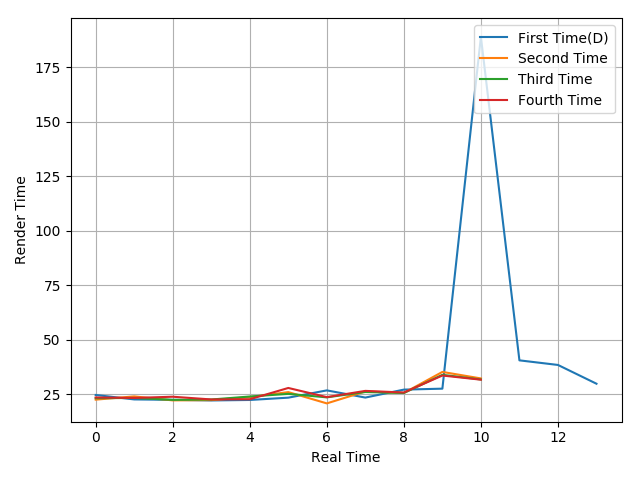

Values plotted in this chart, from the file beside it:
24.73, 22.69, 22.51, 22.22, 22.44, 23.5, 26.84, 23.54, 27.19, 27.63, 189.07, 40.62, 38.51, 29.9
22.59, 24.08, 22.25, 22.38, 23.74, 26.05, 20.87, 26.36, 25.66, 35.31, 32.32
23.26, 23.36, 22.48, 22.65, 24.03, 25.24, 23.64, 26.1, 25.64, 33.98, 31.85
23.58, 23.37, 23.93, 22.68, 22.77, 27.95, 23.75, 26.61, 25.86, 33.66, 31.75
